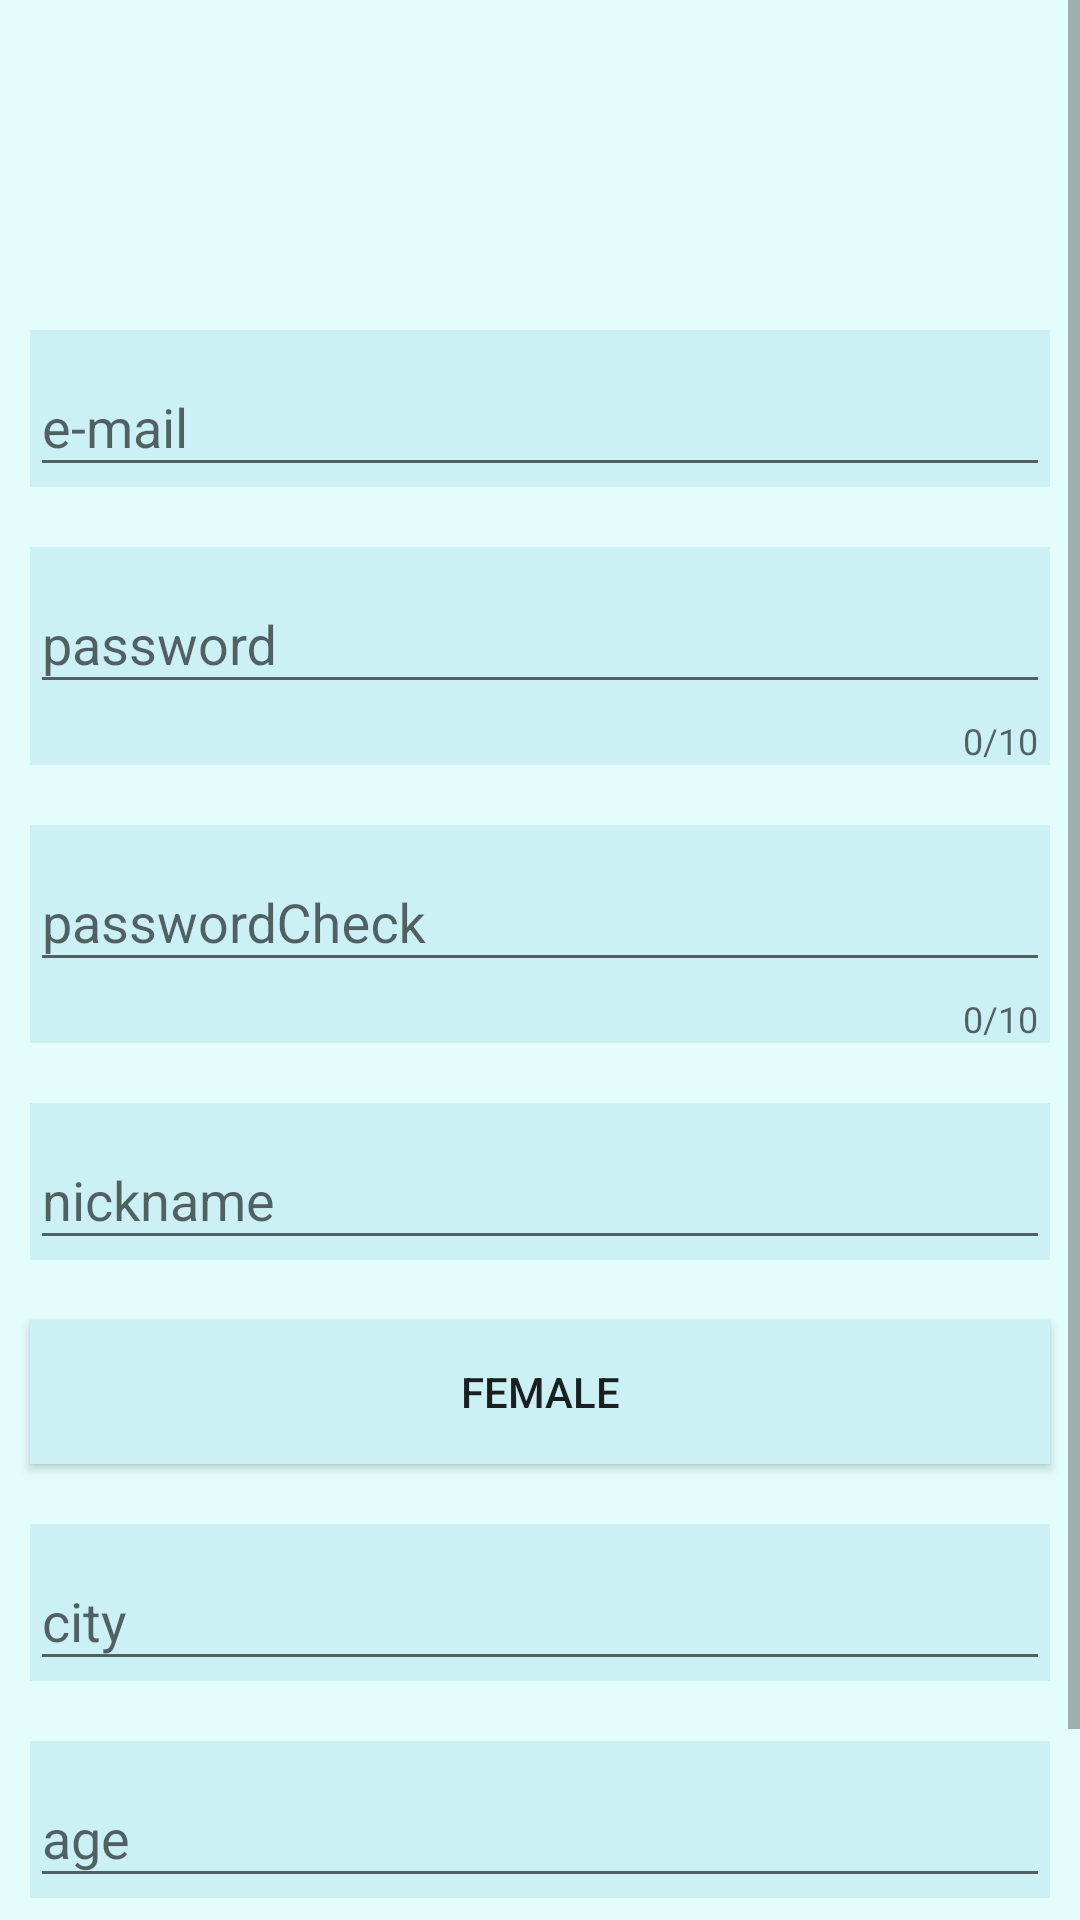

Layout XML and referenced resources for this Android screen:
<!-- AndroidManifest.xml: application theme Theme.Tinder_final -->
<!-- res/layout/activity_join.xml -->
<?xml version="1.0" encoding="utf-8"?>
<androidx.constraintlayout.widget.ConstraintLayout
    xmlns:android="http://schemas.android.com/apk/res/android"
    xmlns:app="http://schemas.android.com/apk/res-auto"
    xmlns:tools="http://schemas.android.com/tools"
    android:layout_width="match_parent"
    android:layout_height="match_parent"
    android:background="#E3FDFD">

    <ScrollView
        android:layout_width="match_parent"
        android:layout_height="match_parent">


        <LinearLayout
            android:layout_width="match_parent"
            android:layout_height="match_parent"
            android:orientation="vertical">

            <ImageView
                android:id="@+id/imageArea"
                android:src="@drawable/user"
                android:layout_width="match_parent"
                android:layout_height="100dp" />

            <com.google.android.material.textfield.TextInputLayout
                android:layout_width="match_parent"
                android:layout_height="wrap_content"
                android:background="#CBF1F5"
                android:layout_margin="10dp">
                <com.google.android.material.textfield.TextInputEditText
                    android:id="@+id/emailArea"
                    android:hint="e-mail"
                    android:layout_width="match_parent"
                    android:layout_height="wrap_content"/>


            </com.google.android.material.textfield.TextInputLayout>

            <com.google.android.material.textfield.TextInputLayout
                android:layout_width="match_parent"
                android:layout_height="wrap_content"
                app:counterMaxLength="10"
                app:counterEnabled="true"
                android:background="#CBF1F5"
                android:layout_margin="10dp">
                <com.google.android.material.textfield.TextInputEditText
                    android:id="@+id/passwordArea"
                    android:hint="password"
                    android:layout_width="match_parent"
                    android:layout_height="wrap_content"/>


            </com.google.android.material.textfield.TextInputLayout>

            <com.google.android.material.textfield.TextInputLayout
                android:layout_width="match_parent"
                android:layout_height="wrap_content"
                app:counterMaxLength="10"
                app:counterEnabled="true"
                android:background="#CBF1F5"
                android:layout_margin="10dp">
                <com.google.android.material.textfield.TextInputEditText
                    android:hint="passwordCheck"
                    android:layout_width="match_parent"
                    android:layout_height="wrap_content"/>


            </com.google.android.material.textfield.TextInputLayout>

            <com.google.android.material.textfield.TextInputLayout
                android:layout_width="match_parent"
                android:layout_height="wrap_content"
                android:background="#CBF1F5"
                android:layout_margin="10dp">
                <com.google.android.material.textfield.TextInputEditText
                    android:id="@+id/nicknameArea"
                    android:hint="nickname"
                    android:layout_width="match_parent"
                    android:layout_height="wrap_content"/>


            </com.google.android.material.textfield.TextInputLayout>

            <androidx.appcompat.widget.AppCompatToggleButton
                android:textOn="male"
                android:textOff="female"
                android:id="@+id/genderArea"
                android:layout_width="match_parent"
                android:layout_height="wrap_content"
                android:layout_margin="10dp"
                android:background="#CBF1F5"
                >
            </androidx.appcompat.widget.AppCompatToggleButton>

            <com.google.android.material.textfield.TextInputLayout
                android:layout_width="match_parent"
                android:layout_height="wrap_content"
                android:background="#CBF1F5"
                android:layout_margin="10dp">
                <com.google.android.material.textfield.TextInputEditText
                    android:id="@+id/cityArea"
                    android:hint="city"
                    android:layout_width="match_parent"
                    android:layout_height="wrap_content"/>


            </com.google.android.material.textfield.TextInputLayout>

            <com.google.android.material.textfield.TextInputLayout
                android:layout_width="match_parent"
                android:layout_height="wrap_content"
                android:background="#CBF1F5"
                android:layout_margin="10dp">
                <com.google.android.material.textfield.TextInputEditText
                    android:id="@+id/ageArea"
                    android:hint="age"
                    android:layout_width="match_parent"
                    android:layout_height="wrap_content"/>


            </com.google.android.material.textfield.TextInputLayout>


            <Button
                android:id="@+id/joinBtn"
                android:layout_width="match_parent"
                android:layout_height="wrap_content"
                android:text="Join"
                android:layout_margin="10dp"
                android:background="#71C9CE"/>
        </LinearLayout>
    </ScrollView>

</androidx.constraintlayout.widget.ConstraintLayout>
<!-- resources referenced by this layout -->
<resources>
  <style name="Theme.Tinder_final" parent="Base.Theme.Tinder_final" />
  <style name="Base.Theme.Tinder_final" parent="Theme.AppCompat.DayNight.NoActionBar">
          
          
      </style>
</resources>
